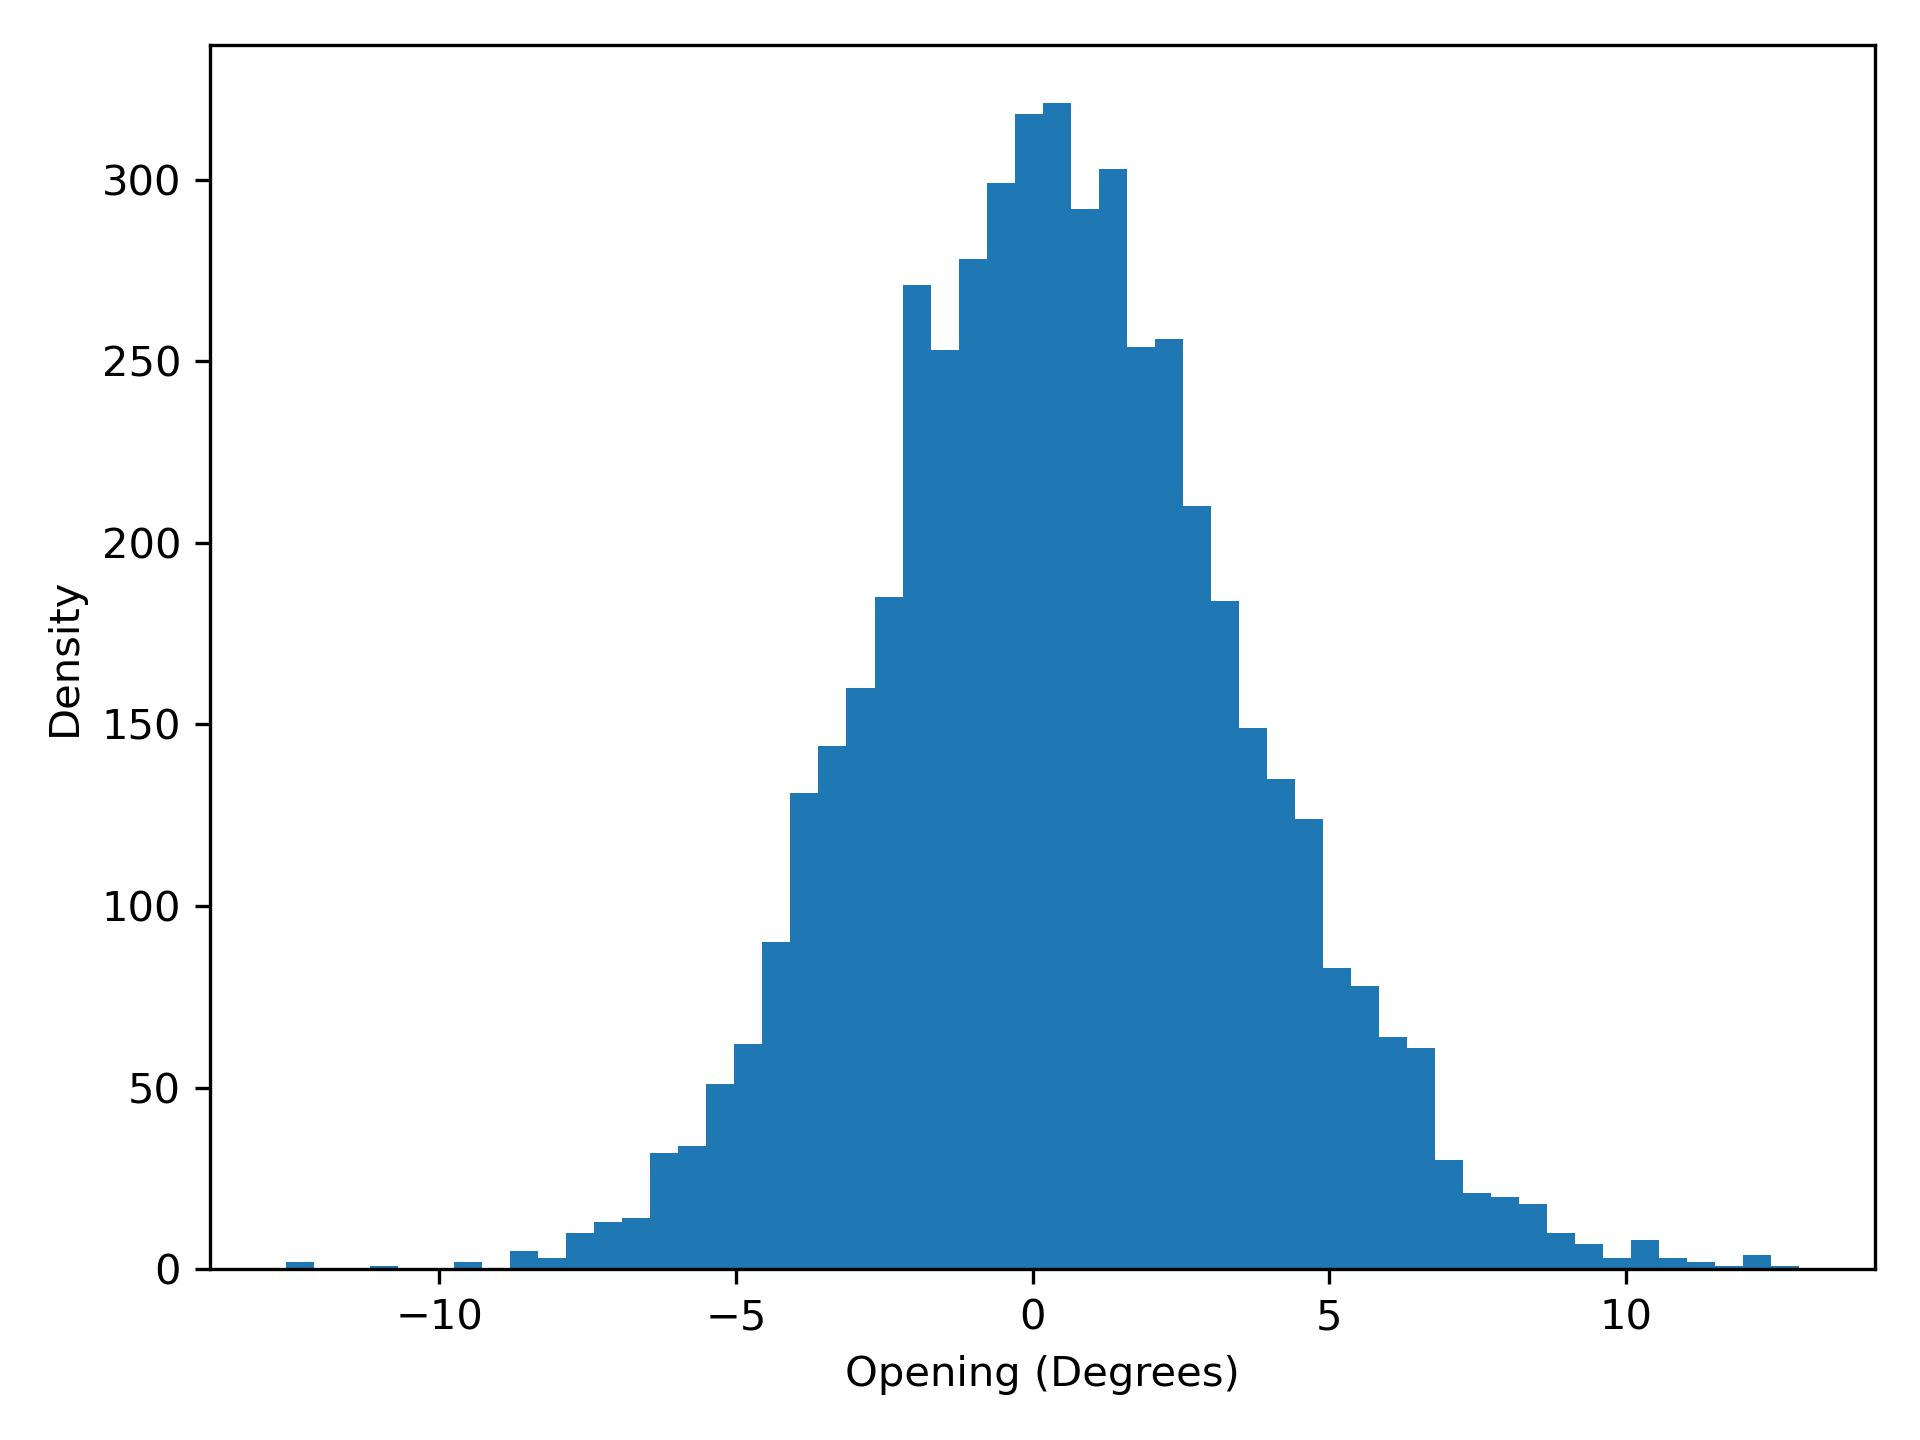

The file beside this chart, header and first rows:
opening, density
-12.58, 2.0
-12.11, 0.0
-11.64, 0.0
-11.16, 1.0
-10.69, 0.0
-10.22, 0.0
-9.747, 2.0
-9.274, 0.0
-8.802, 5.0
-8.33, 3.0
-7.858, 10.0
-7.386, 13.0
-6.913, 14.0
-6.441, 32.0
-5.969, 34.0
-5.497, 51.0
-5.024, 62.0
-4.552, 90.0
-4.08, 131.0
-3.608, 144.0
-3.136, 160.0
-2.663, 185.0
-2.191, 271.0
-1.719, 253.0
-1.247, 278.0
-0.7744, 299.0
-0.3022, 318.0
0.17, 321.0
0.6422, 292.0
1.114, 303.0
1.587, 254.0
2.059, 256.0
2.531, 210.0
3.003, 184.0
3.476, 149.0
3.948, 135.0
4.42, 124.0
4.892, 83.0
5.364, 78.0
5.837, 64.0
6.309, 61.0
6.781, 30.0
7.253, 21.0
7.726, 20.0
8.198, 18.0
8.67, 10.0
9.142, 7.0
9.614, 3.0
10.09, 8.0
10.56, 3.0
11.03, 2.0
11.5, 1.0
11.98, 4.0
12.45, 1.0
